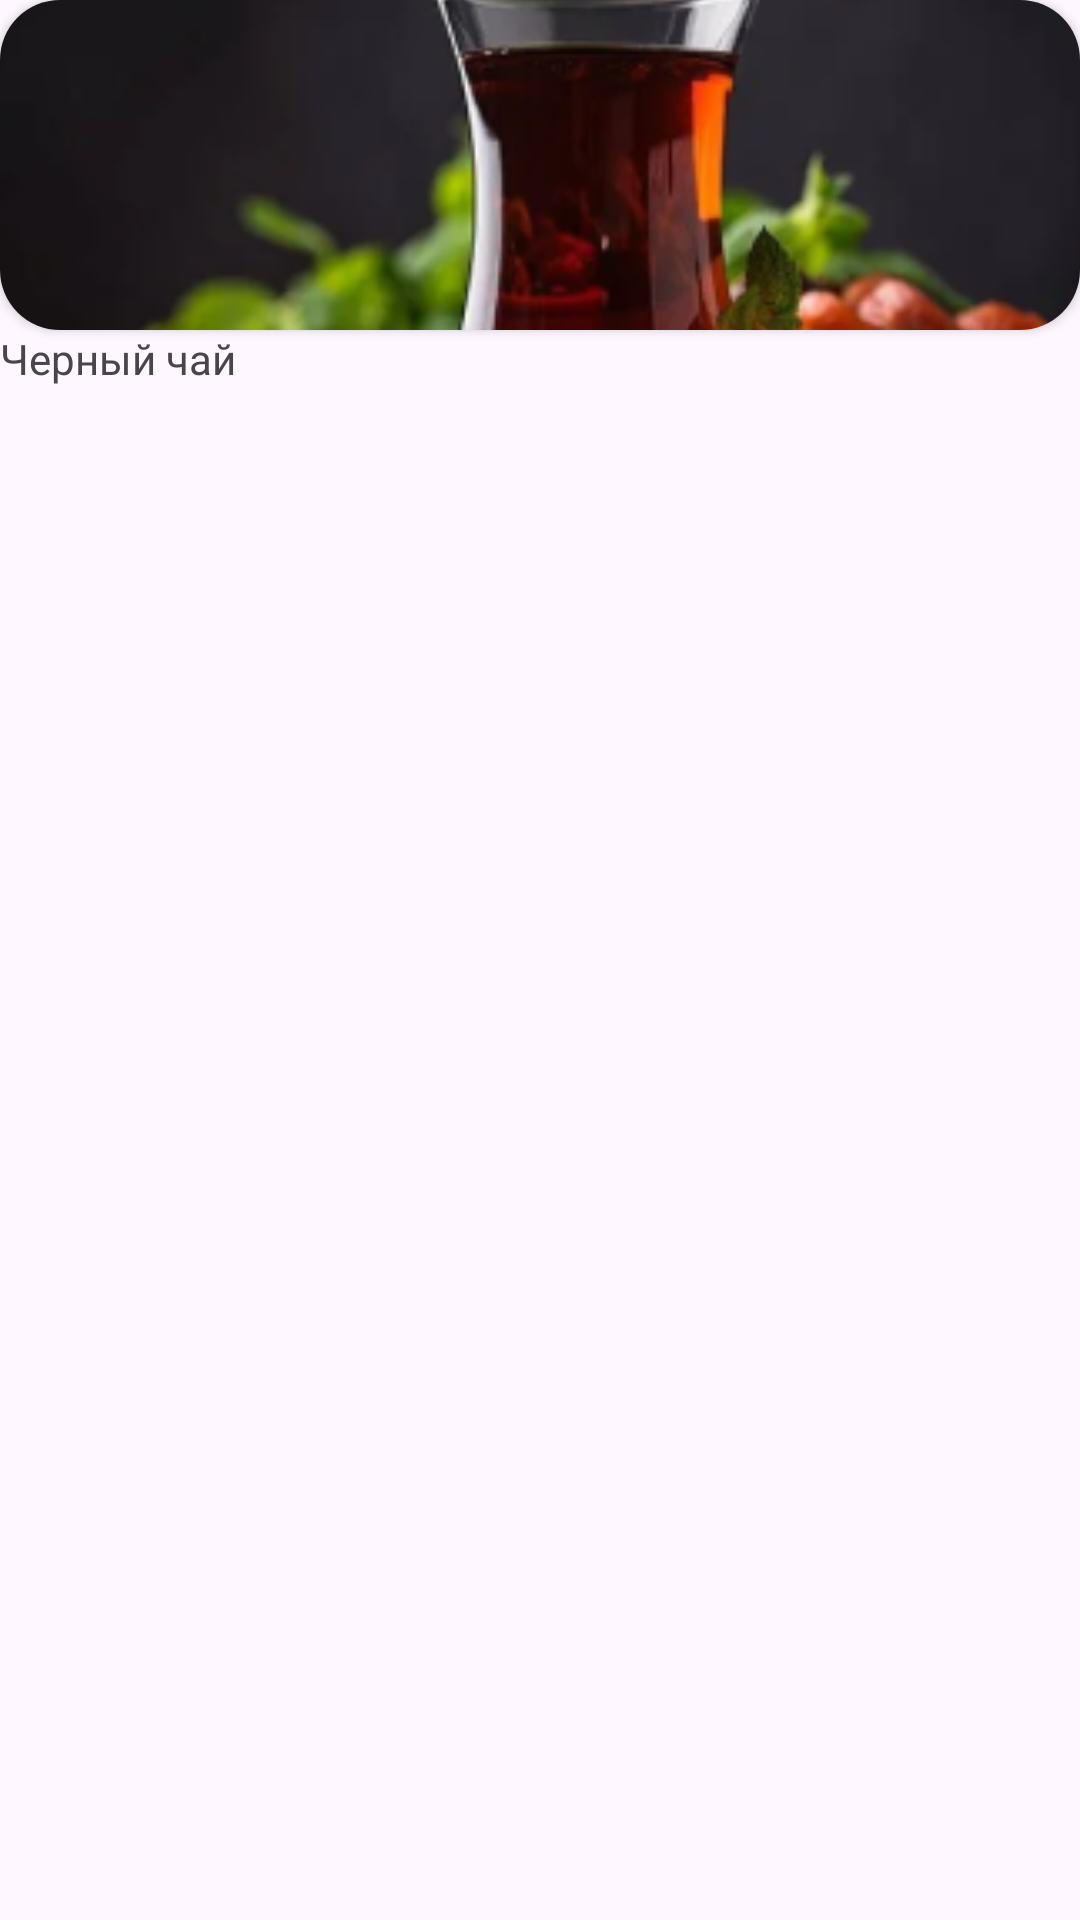

Reconstruct the res/layout file that produces this screen, plus the resources it refers to.
<!-- AndroidManifest.xml: application theme Theme.Teacatalog -->
<!-- res/layout/fragment_tea_card_preview_black.xml -->
<?xml version="1.0" encoding="utf-8"?>
<FrameLayout xmlns:android="http://schemas.android.com/apk/res/android"
    xmlns:app="http://schemas.android.com/apk/res-auto"
    xmlns:tools="http://schemas.android.com/tools"
    android:id="@+id/blackTeaCardPreview"
    android:layout_width="match_parent"
    android:layout_height="wrap_content"
    android:onClick="onCardClick"
    android:tag="black_tea_card"
    tools:context=".TeaCardPreview">

    

    <LinearLayout
        android:layout_width="match_parent"
        android:layout_height="wrap_content"
        android:orientation="vertical">

        <androidx.cardview.widget.CardView
            android:layout_width="match_parent"
            android:layout_height="110dp"
            app:cardCornerRadius="20dp">

            <ImageView
                android:id="@+id/imageView4"
                android:layout_width="match_parent"
                android:layout_height="110dp"
                android:adjustViewBounds="true"
                android:scaleType="centerCrop"
                android:src="@drawable/black_tea_example" />
        </androidx.cardview.widget.CardView>

        <TextView
            android:id="@+id/textView4"
            android:layout_width="match_parent"
            android:layout_height="wrap_content"
            android:text="Черный чай"
            android:textFontWeight="900" />
    </LinearLayout>

</FrameLayout>
<!-- resources referenced by this layout -->
<resources>
  <!-- drawable black_tea_example: png bitmap (drawable, 81315 bytes) -->
  <style name="Theme.Teacatalog" parent="Base.Theme.Teacatalog" />
  <style name="Base.Theme.Teacatalog" parent="Theme.Material3.DayNight.NoActionBar">
          
          
      </style>
</resources>
